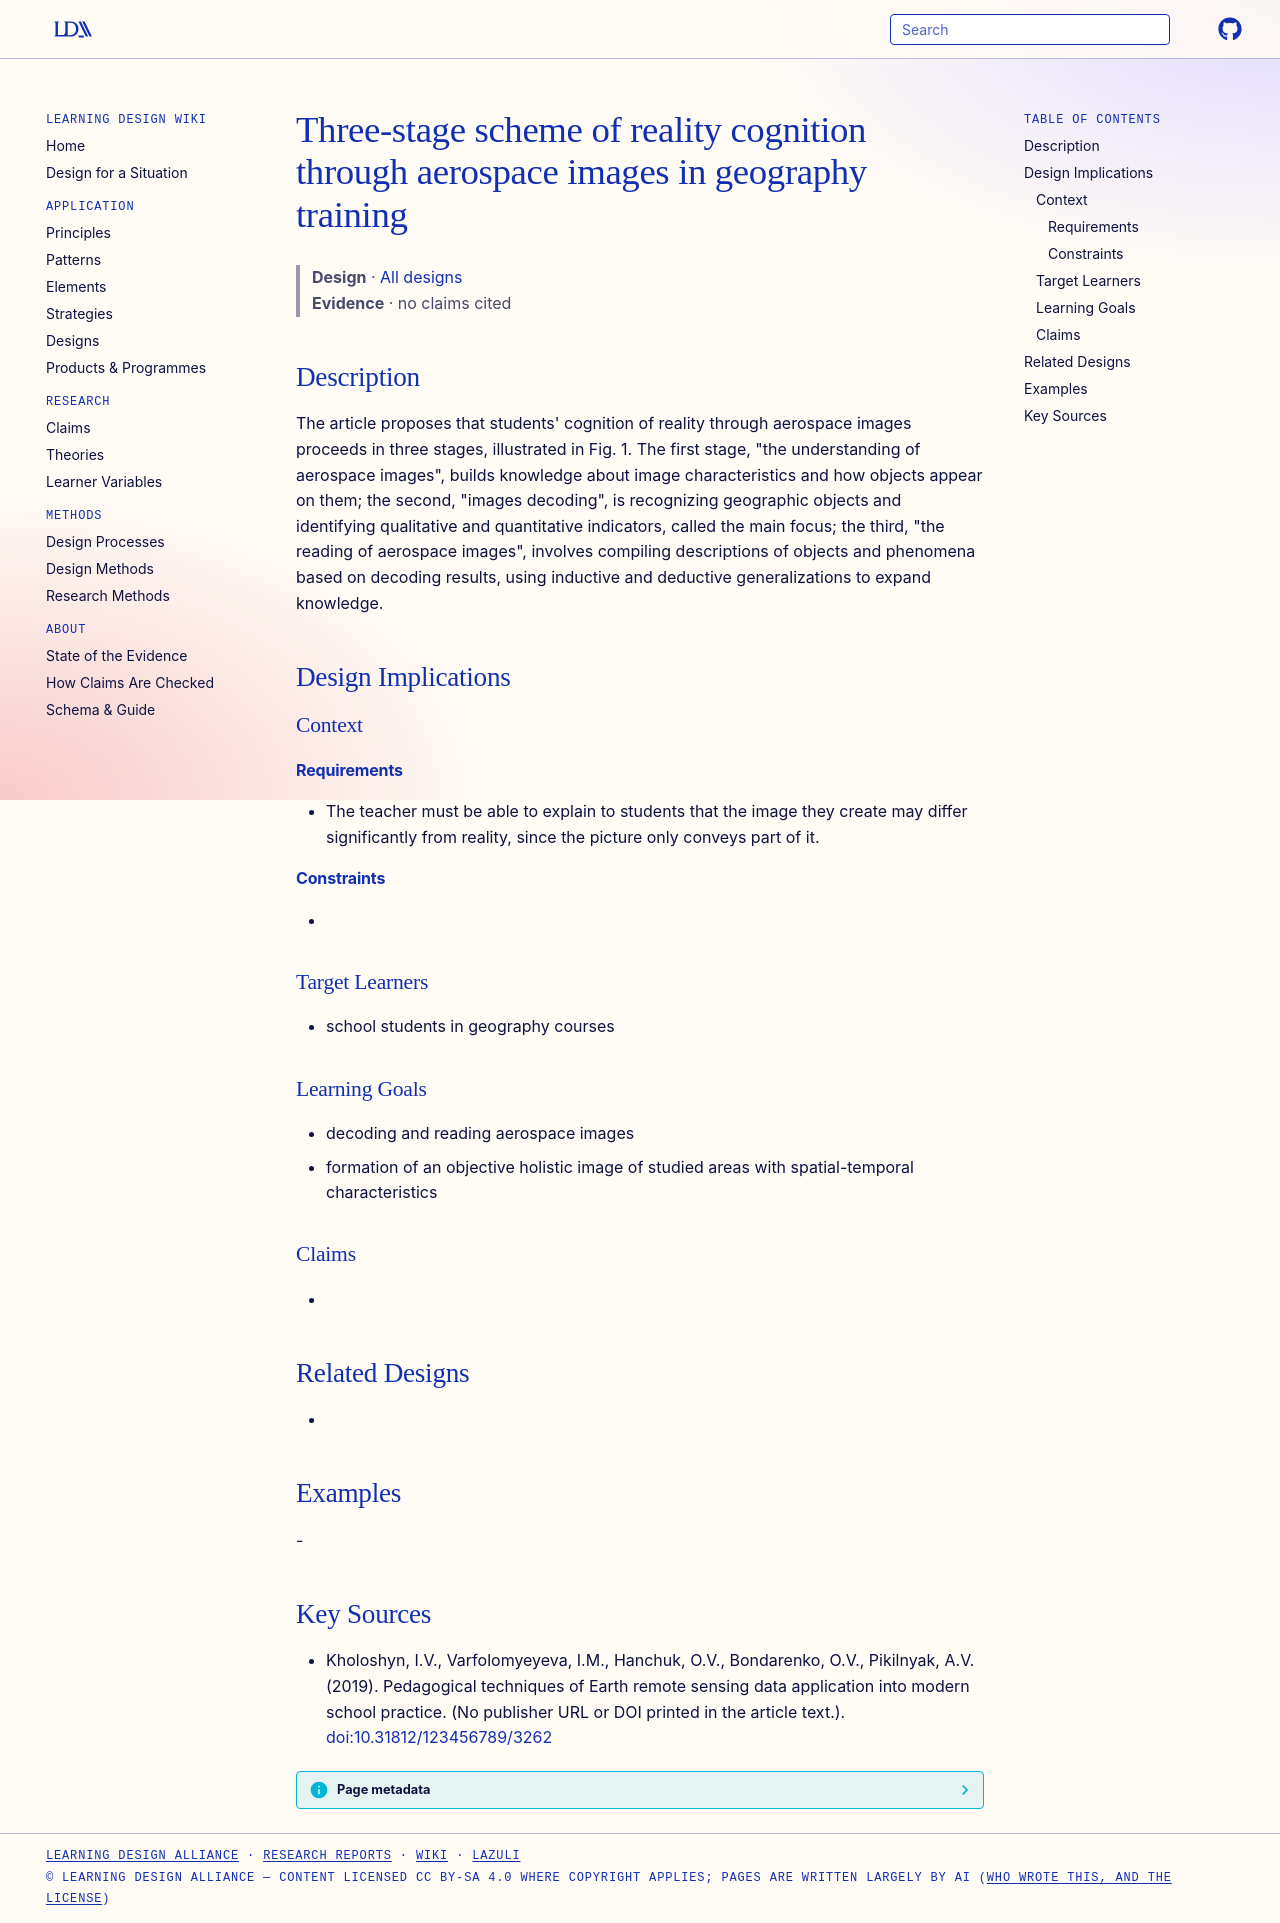

repository: Learning-Design-Alliance/learning-wiki · page: designs/three-stage-reality-cognition-aerospace-images/index.html · generator: mkdocs

---
type: design
id: three-stage-reality-cognition-aerospace-images
title: Three-stage scheme of reality cognition through aerospace images in geography training
description: "The article proposes that students' cognition of reality through aerospace images proceeds in three stages, illustrated in Fig."
status: review
generated:
  by: "process:settle-candidates"
  at: 2026-11-18
sources:
  - id: kholoshyn-2019
    title: Kholoshyn, I.V., Varfolomyeyeva, I.M., Hanchuk, O.V., Bondarenko, O.V., Pikilnyak, A.V. (2019). Pedagogical techniques of Earth remote sensing data application into modern school practice. (No publisher URL or DOI printed in the article text.)
    author: Kholoshyn, I.V., Varfolomyeyeva, I.M., Hanchuk, O.V., Bondarenko, O.V., Pikilnyak, A.V
---

# Three-stage scheme of reality cognition through aerospace images in geography training

> **Design** · [All designs](index.md)
> **Evidence** · no claims cited

## Description
The article proposes that students' cognition of reality through aerospace images proceeds in three stages, illustrated in Fig. 1. The first stage, "the understanding of aerospace images", builds knowledge about image characteristics and how objects appear on them; the second, "images decoding", is recognizing geographic objects and identifying qualitative and quantitative indicators, called the main focus; the third, "the reading of aerospace images", involves compiling descriptions of objects and phenomena based on decoding results, using inductive and deductive generalizations to expand knowledge.

## Design Implications

### Context
#### Requirements
- The teacher must be able to explain to students that the image they create may differ significantly from reality, since the picture only conveys part of it.
#### Constraints
- 

### Target Learners
- school students in geography courses

### Learning Goals
- decoding and reading aerospace images
- formation of an objective holistic image of studied areas with spatial-temporal characteristics

### Claims
- 

## Related Designs
- 

## Examples
-

## Key Sources
- Kholoshyn, I.V., Varfolomyeyeva, I.M., Hanchuk, O.V., Bondarenko, O.V., Pikilnyak, A.V. (2019). Pedagogical techniques of Earth remote sensing data application into modern school practice. (No publisher URL or DOI printed in the article text.). [doi:10.31812/123456789/3262](https://doi.org/10.31812/123456789/3262)
